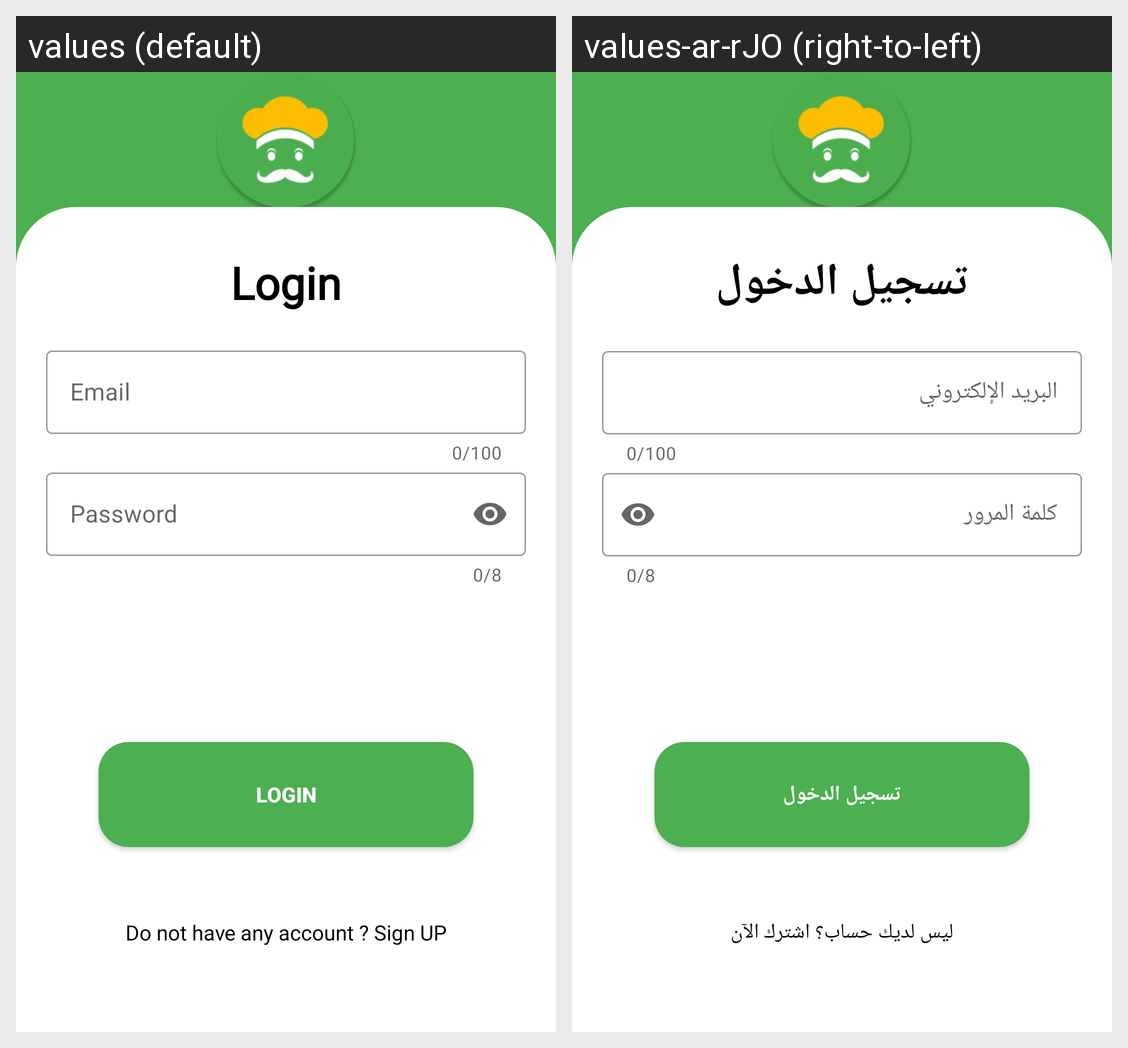

Locale-by-locale string values for the Android screen shown in this grid:
Android screen res/layout/activity_sign_in.xml rendered under 2 locales, left to right: values (default), values-ar-rJO (right-to-left). Device: Nexus 5 (rendered at 1080×1920; each locale shown at half size, 540×960, under a caption strip naming it); theme Theme.Shyf_شيف.
Strings drawn on this screen, with the default value and each locale's value (text and hints the layout hard-codes, and strings that could not be matched under every locale, appear in the picture but are not listed):

login
  values: Login
  values-ar-rJO: تسجيل الدخول

email
  values: Email
  values-ar-rJO: البريد الإلكتروني

password
  values: Password
  values-ar-rJO: كلمة المرور

do_not_have_any_account_sign_up
  values: Do not have any account ? Sign UP
  values-ar-rJO: ليس لديك حساب؟ اشترك الآن
